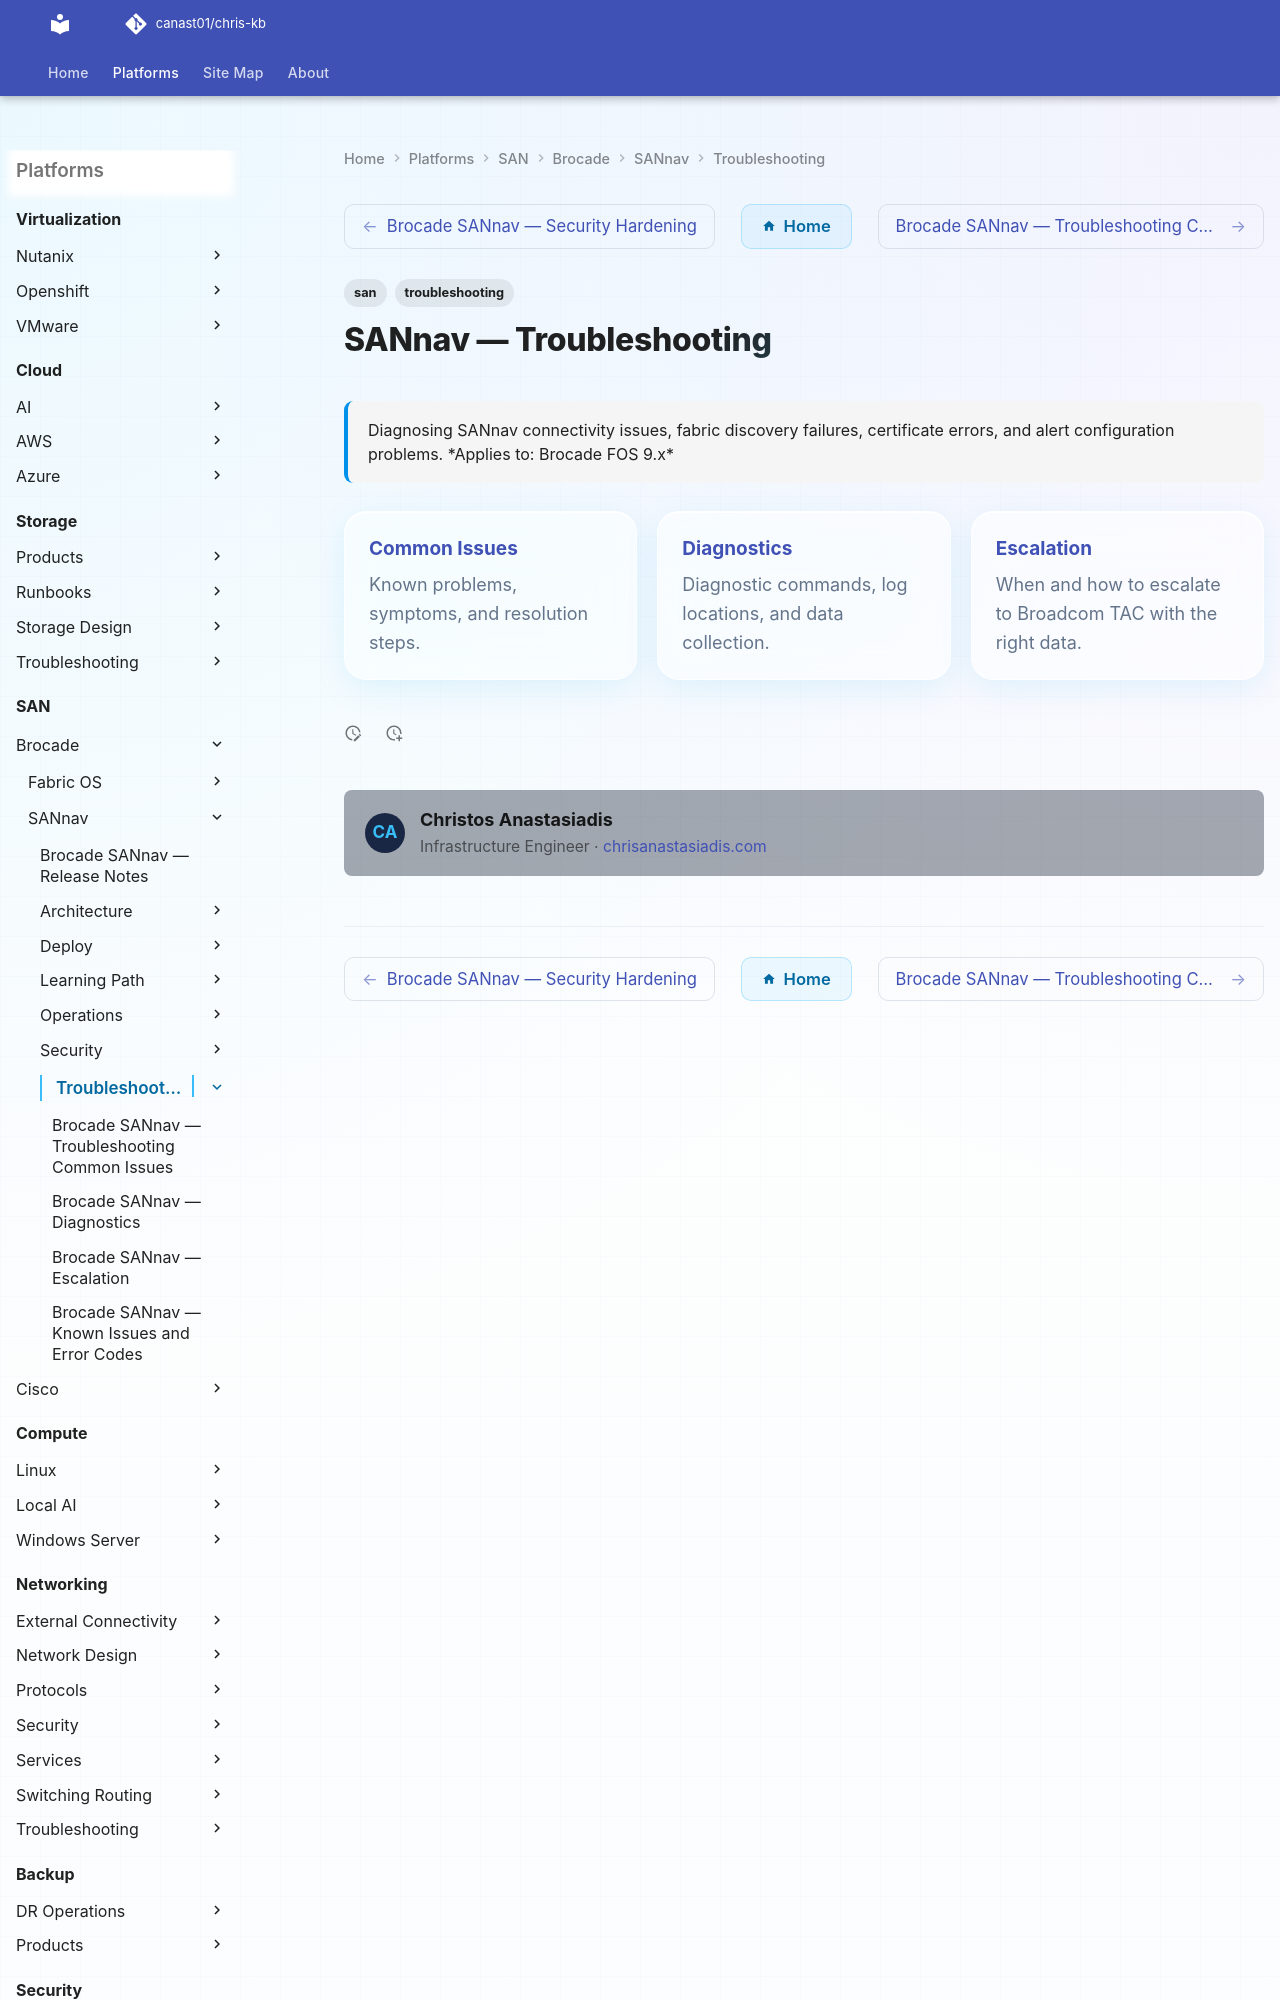

repository: canast01/chris-kb · page: san/brocade/sannav/troubleshooting/index.html · generator: mkdocs

---
tags:
  - san
  - troubleshooting
search:
  boost: 1.5
description: "Diagnosing SANnav connectivity issues, fabric discovery failures, certificate errors, and alert configuration problems."
---
# SANnav — Troubleshooting

<div class="kb-summary">
Diagnosing SANnav connectivity issues, fabric discovery failures, certificate errors, and alert configuration problems.

*Applies to: Brocade FOS 9.x*
</div>
